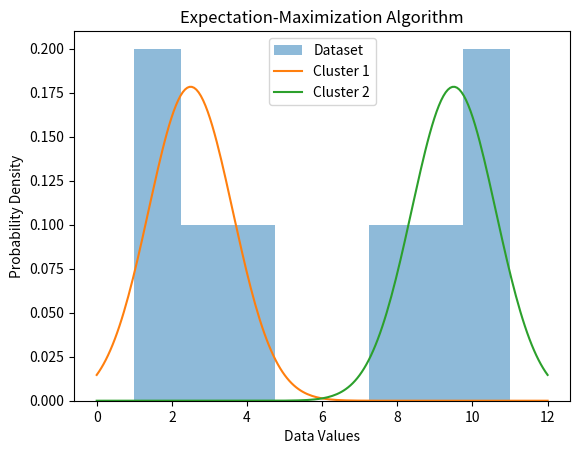

Here is the Python script that generated this plot:
# Expectation-Maximization Algorithm

import numpy as np

# Dataset
X = np.array([1, 2, 3, 4, 8, 9, 10, 11])

# Initial parameters
mu1 = 2.0
mu2 = 9.0
sigma1 = 1.0
sigma2 = 1.0
pi1 = 0.5
pi2 = 0.5

# Gaussian probability function
def gaussian(x, mu, sigma):
    return (1 / (np.sqrt(2 * np.pi) * sigma)) * \
           np.exp(-0.5 * ((x - mu) / sigma) ** 2)

# EM Algorithm
for iteration in range(10):

    # E-step
    p1 = pi1 * gaussian(X, mu1, sigma1)
    p2 = pi2 * gaussian(X, mu2, sigma2)

    total = p1 + p2
    r1 = p1 / total
    r2 = p2 / total

    # M-step
    N1 = np.sum(r1)
    N2 = np.sum(r2)

    mu1 = np.sum(r1 * X) / N1
    mu2 = np.sum(r2 * X) / N2

    sigma1 = np.sqrt(np.sum(r1 * (X - mu1) ** 2) / N1)
    sigma2 = np.sqrt(np.sum(r2 * (X - mu2) ** 2) / N2)

    pi1 = N1 / len(X)
    pi2 = N2 / len(X)

    print("Iteration:", iteration + 1)
    print("Mean 1:", round(mu1, 3))
    print("Mean 2:", round(mu2, 3))
    print("Weight 1:", round(pi1, 3))
    print("Weight 2:", round(pi2, 3))
    print()

# Final results
print("Final Results")
print("Cluster 1 Mean:", round(mu1, 3))
print("Cluster 2 Mean:", round(mu2, 3))
# Plot the final Gaussian distributions
import matplotlib.pyplot as plt

plt.hist(X, bins=8, density=True, alpha=0.5,
         label="Dataset")

x_values = np.linspace(0, 12, 200)

y1 = pi1 * gaussian(x_values, mu1, sigma1)
y2 = pi2 * gaussian(x_values, mu2, sigma2)

plt.plot(x_values, y1, label="Cluster 1")
plt.plot(x_values, y2, label="Cluster 2")

plt.xlabel("Data Values")
plt.ylabel("Probability Density")
plt.title("Expectation-Maximization Algorithm")
plt.legend()
plt.show()
